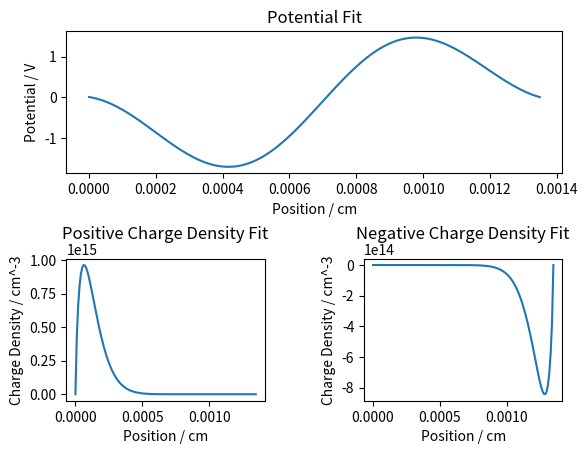
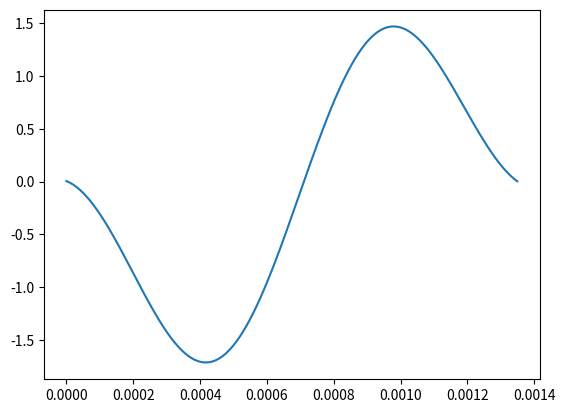

Write Python code to recreate these figures, in order.
import numpy as np
import matplotlib.pyplot as plt
from scipy import special

a1,b1,c1,a2,b2,c2 = [ 1.04633244e+00,  1.99709309e+03, -1.52480044e+00,  1.07114122e+00,
  6.50014924e+03, -4.51527387e+00]
# Parameters for sum of sines fit

pini = 9.634885e14    #Initial peak positive charge density
nini = -8.434762e14   #Initial peak negative charge density
k1 = 1.8
p1 = 17               #Parameters to fit charge density equations
k2 = 17
p2 = 1.8
l = 0.00134901960784314

x = np.linspace(0,l,134)

y01 = pini*((special.gamma(k1+p1))/(special.gamma(k1)*special.gamma(p1))*((x/l)**(k1-1))*(1-(x/l))**(p1-1))/7.3572
# Initial positive ion charge density
y001 = pini*np.exp(-1000*x)

y02 = nini*((special.gamma(k2+p2))/(special.gamma(k2)*special.gamma(p2))*((x/l)**(k2-1))*(1-(x/l))**(p2-1))/7.3572
# Initial negative ion charge density

y03 = a1*np.sin(b1*x+c1) + a2*np.sin(b2*x+c2)
# Initial potential

plt.figure(1)
plt.subplot(2,1,1)
plt.plot(x,y03)
plt.xlabel('Position / cm')
plt.ylabel('Potential / V')
plt.title('Potential Fit')

plt.subplot(2,2,3)
plt.plot(x,y01)
plt.xlabel('Position / cm')
plt.ylabel('Charge Density / cm^-3')
plt.title('Positive Charge Density Fit',y=1.08)

plt.subplot(2,2,4)
plt.plot(x,y02)
plt.xlabel('Position / cm')
plt.ylabel('Charge Density / cm^-3')
plt.title('Negative Charge Density Fit',y=1.08)
plt.subplots_adjust(wspace=0.5,hspace=0.6)

#plt.show()

Jp = (0.00000000e+00,  8.43858997e+10,  5.38821397e+10,  3.53816377e+10,
   2.24687930e+10,  1.30562061e+10,  6.08725440e+09,  9.14723559e+08,
  -2.90045936e+09, -5.67449487e+09, -7.64362228e+09, -8.98851111e+09,
  -9.84943095e+09, -1.03363464e+10, -1.05359867e+10, -1.05169913e+10,
  -1.03337642e+10, -1.00294238e+10, -9.63809761e+09, -9.18672692e+09,
  -8.69649909e+09, -8.18399037e+09, -7.66208157e+09, -7.14069361e+09,
  -6.62737907e+09, -6.12779834e+09, -5.64610277e+09, -5.18524289e+09,
  -4.74721621e+09, -4.33326622e+09, -3.94404223e+09, -3.57972755e+09,
  -3.24014233e+09, -2.92482612e+09, -2.63310414e+09, -2.36414061e+09,
  -2.11698161e+09, -1.89058982e+09, -1.68387250e+09, -1.49570425e+09,
  -1.32494554e+09, -1.17045767e+09, -1.03111507e+09, -9.05815147e+08,
  -7.93486311e+08, -6.93094316e+08, -6.03647248e+08, -5.24199319e+08,
  -4.53853641e+08, -3.91764091e+08, -3.37136407e+08, -2.89228584e+08,
  -2.47350679e+08, -2.10864100e+08, -1.79180443e+08, -1.51759962e+08,
  -1.28109721e+08, -1.07781504e+08, -9.03695255e+07, -7.55080026e+07,
  -6.28686317e+07, -5.21580173e+07, -4.31150873e+07, -3.55085317e+07,
  -2.91342927e+07, -2.38131310e+07, -1.93882899e+07, -1.57232707e+07,
  -1.26997345e+07, -1.02155371e+07, -8.18290235e+06, -6.52673712e+06,
  -5.18308714e+06, -4.09773132e+06, -3.22491065e+06, -2.52618598e+06,
  -1.96941788e+06, -1.52786131e+06, -1.17936680e+06, -9.05679890e+05,
  -6.91830342e+05, -5.25602764e+05, -3.97080419e+05, -2.98254407e+05,
  -2.22690812e+05, -1.65248842e+05, -1.21843559e+05, -8.92473172e+04,
  -6.49245636e+04, -4.68952372e+04, -3.36224796e+04, -2.39209031e+04,
  -1.68821148e+04, -1.18146319e+04, -8.19571888e+03, -5.63303369e+03,
  -3.83429041e+03, -2.58342736e+03, -1.72201832e+03, -1.13487882e+03,
  -7.39004734e+02, -4.75138071e+02, -3.01388075e+02, -1.88447710e+02,
  -1.16038230e+02, -7.02911375e+01, -4.18392808e+01, -2.44394351e+01,
  -1.39893211e+01, -7.83433526e+00, -4.28473342e+00, -2.28390527e+00,
  -1.18376238e+00, -5.95037636e-01, -2.89210692e-01, -1.35448102e-01,
  -6.08805999e-02, -2.61395039e-02, -1.06617763e-02, -4.10413289e-03,
  -1.47924534e-03, -4.94433061e-04, -1.51449170e-04, -4.18846061e-05,
  -1.02616760e-05, -2.17268885e-06, -3.84591640e-07, -5.43725517e-08,
  -5.75073629e-09, -4.12441289e-10, -1.71415070e-11, -3.13671837e-13,
  -1.45550981e-15, -4.13231427e-19,  0.00000000e+00,)

Jn = (0.00000000e+00, -3.61759247e-19, -1.27422529e-15, -2.74657108e-13,
  -1.50198184e-11, -3.61871491e-10, -5.05538315e-09, -4.79146863e-08,
  -3.39877376e-07, -1.92614378e-06, -9.12807506e-06, -3.73900694e-05,
  -1.35691983e-04, -4.44631464e-04, -1.33516528e-03, -3.71785804e-03,
  -9.69237790e-03, -2.38429084e-02, -5.57074245e-02, -1.24299805e-01,
  -2.66101215e-01, -5.48737647e-01, -1.09372323e+00, -2.11330007e+00,
  -3.96870171e+00, -7.26030147e+00, -1.29643080e+01, -2.26362136e+01,
  -3.87083992e+01, -6.49185238e+01, -1.06916978e+02, -1.73116229e+02,
  -2.75862839e+02, -4.33034827e+02, -6.70193527e+02, -1.02345074e+03,
  -1.54324961e+03, -2.29930172e+03, -3.38697500e+03, -4.93548657e+03,
  -7.11832461e+03, -1.01664030e+04, -1.43845443e+04, -2.01719914e+04,
  -2.80477690e+04, -3.86818522e+04, -5.29332578e+04, -7.18963535e+04,
  -9.69568881e+04, -1.29859483e+05, -1.72788604e+05, -2.28465348e+05,
  -3.00262754e+05, -3.92342783e+05, -5.09818602e+05, -6.58946411e+05,
  -8.47351729e+05, -1.08429583e+06, -1.38098896e+06, -1.75095805e+06,
  -2.21047778e+06, -2.77907527e+06, -3.48012037e+06, -4.34151502e+06,
  -5.39649739e+06, -6.68457855e+06, -8.25263176e+06, -1.01561571e+07,
  -1.24607467e+07, -1.52437790e+07, -1.85963725e+07, -2.26256330e+07,
  -2.74572306e+07, -3.32383456e+07, -4.01410214e+07, -4.83659695e+07,
  -5.81468638e+07, -6.97551685e+07, -8.35055335e+07, -9.97617922e+07,
  -1.18943586e+08, -1.41533631e+08, -1.68085625e+08, -1.99232781e+08,
  -2.35696945e+08, -2.78298230e+08, -3.27965052e+08, -3.85744441e+08,
  -4.52812410e+08, -5.30484128e+08, -6.20223579e+08, -7.23652290e+08,
  -8.42556631e+08, -9.78893077e+08, -1.13479071e+09, -1.31255013e+09,
  -1.51463766e+09, -1.74367390e+09, -2.00241496e+09, -2.29372512e+09,
  -2.62053890e+09, -2.98581074e+09, -3.39244975e+09, -3.84323720e+09,
  -4.34072368e+09, -4.88710278e+09, -5.48405748e+09, -6.13257538e+09,
  -6.83272784e+09, -7.58340806e+09, -8.38202183e+09, -9.22412426e+09,
  -1.01029943e+10, -1.10091375e+10, -1.19297059e+10, -1.28478197e+10,
  -1.37417753e+10, -1.45841135e+10, -1.53405207e+10, -1.59685196e+10,
  -1.64158923e+10, -1.66187521e+10, -1.64991382e+10, -1.59619412e+10,
  -1.48908461e+10, -1.31427684e+10, -1.05398493e+10, -6.85723972e+09,
  -1.80304835e+09,  5.01775000e+09,  1.41766185e+10,  2.65977236e+10,
   4.41101408e+10,  7.24179593e+10,  0.00000000e+00)

potential = (0.00517344, -0.00974038, -0.02872018, -0.05167712, -0.07850339, -0.10907271,
 -0.14324082, -0.1808462,  -0.22171068, -0.26564031, -0.31242614, -0.36184518,
 -0.41366134, -0.4676265,  -0.52348159, -0.5809577,  -0.6397773,  -0.6996554,
 -0.76030087, -0.82141768, -0.88270617, -0.94386444, -1.00458961, -1.06457919,
 -1.12353238, -1.18115143, -1.23714293, -1.29121909, -1.34309903, -1.39251001,
 -1.43918865, -1.48288207, -1.52334901, -1.56036093, -1.59370299, -1.62317504,
 -1.64859247, -1.66978707, -1.68660777, -1.69892132, -1.70661292, -1.70958668,
 -1.70776614, -1.70109458, -1.6895353,  -1.67307181, -1.65170794, -1.62546784,
 -1.59439589, -1.55855658, -1.51803419, -1.47293253, -1.42337445, -1.36950139,
 -1.31147276, -1.24946529, -1.18367231, -1.1143029,  -1.04158105, -0.96574472,
 -0.8870448, -0.80574409, -0.72211618, -0.63644427, -0.54902002, -0.46014228,
 -0.37011582, -0.27925006, -0.18785776, -0.09625369, -0.00475326,  0.08632874,
  0.17667955,  0.26598973,  0.35395446,  0.44027485,  0.52465921,  0.60682425,
  0.68649632,  0.76341254,  0.8373219,   0.90798634,  0.97518173,  1.03869882,
  1.09834413,  1.15394072,  1.20532895,  1.25236714,  1.29493216,  1.3329199,
  1.36624571,  1.39484476,  1.41867223,  1.43770352,  1.45193431,  1.46138054,
  1.46607833,  1.46608376,  1.46147261,  1.45234002,  1.43880002,  1.42098498,
  1.39904508,  1.37314756,  1.34347599,  1.31022944,  1.27362157,  1.23387973,
  1.19124387,  1.1459655,   1.09830659,  1.04853838,  0.9969402,   0.94379817,
  0.88940403,  0.83405374,  0.77804627,  0.72168218,  0.66526237,  0.60908672,
  0.55345275,  0.49865432,  0.44498032,  0.39271343,  0.34212882,  0.29349298,
  0.2470625 ,  0.20308298,  0.1617879,   0.12339764,  0.08811845,  0.05614159,
  0.02764244,  0.00277975)
plt.figure(2)
Jp = np.array(Jp)
Jn = np.array(Jn)
x = np.linspace(0, l, 134)
plt.plot(x,potential)
plt.show()